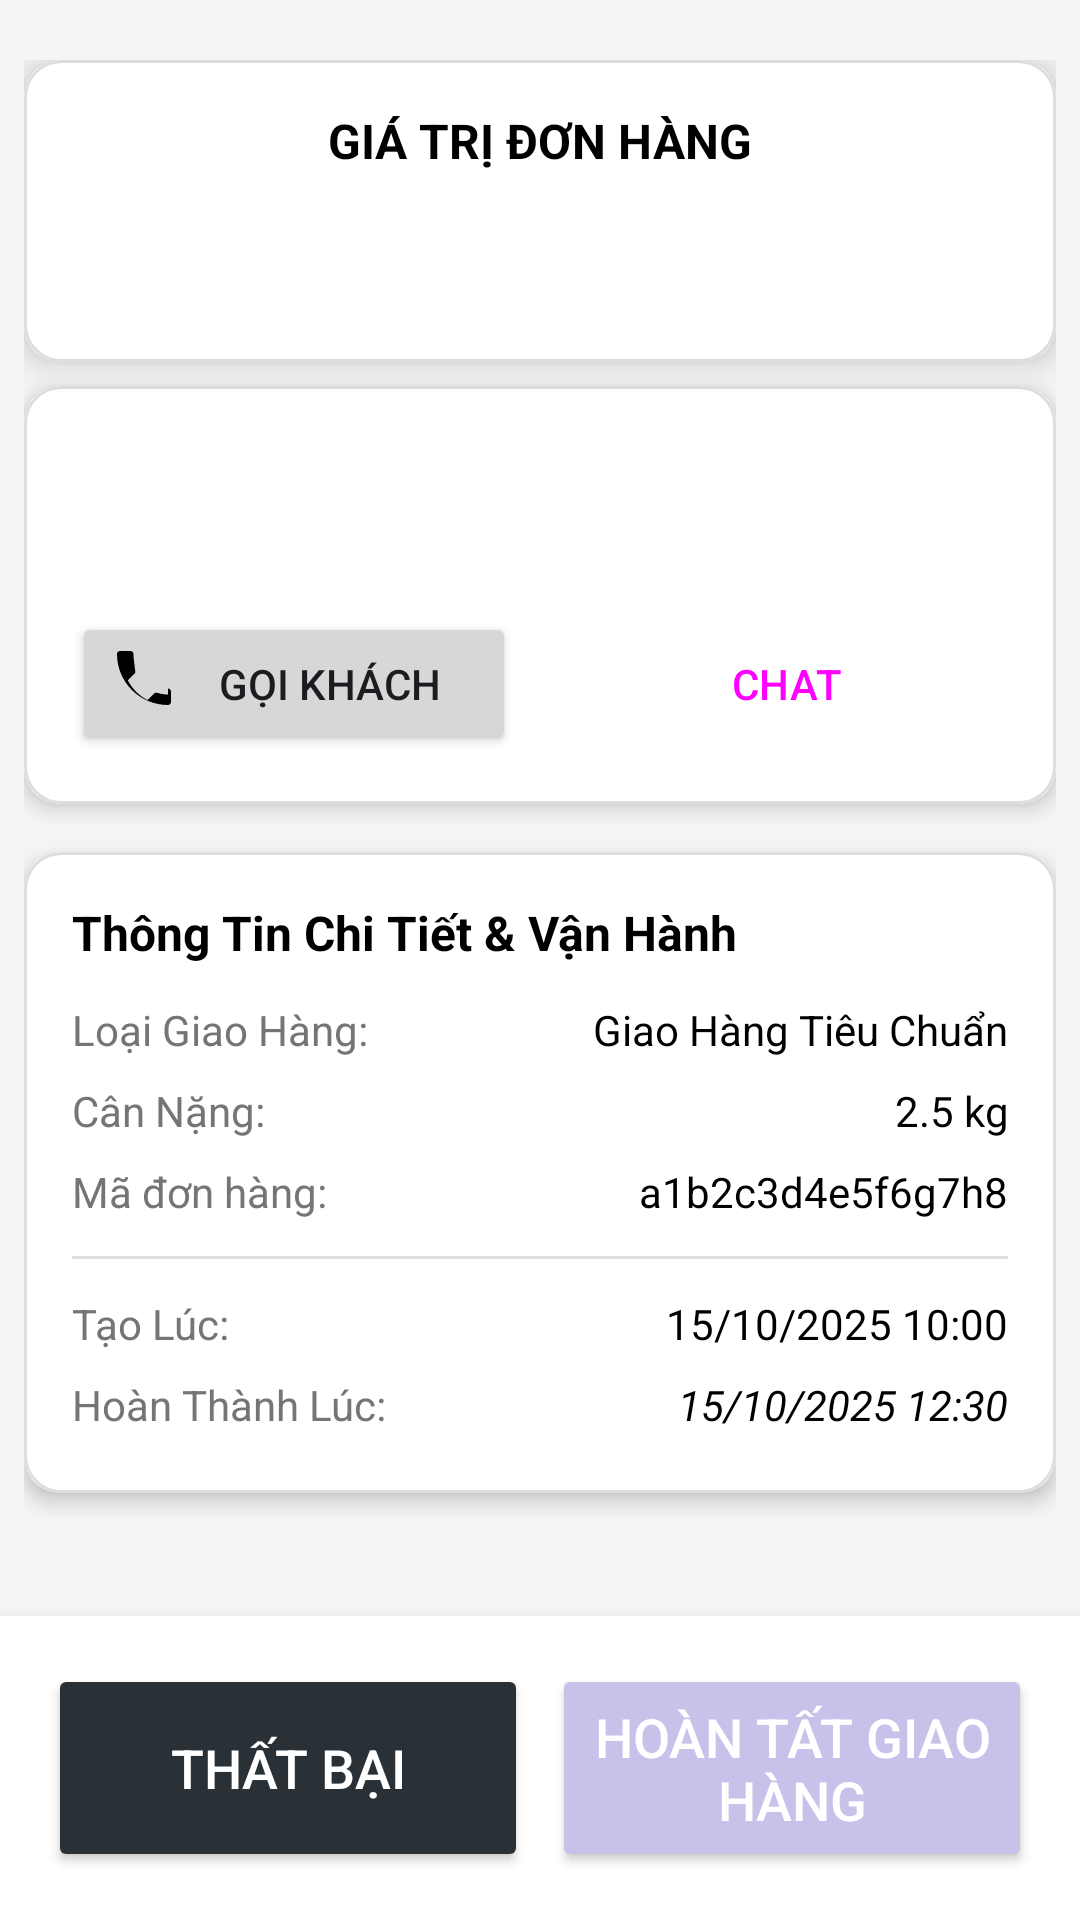

The Android layout XML behind this screen, and the referenced resources:
<!-- AndroidManifest.xml: application theme Theme.DeliveryApp -->
<!-- res/layout/activity_task_detail.xml -->
<?xml version="1.0" encoding="utf-8"?>
<androidx.coordinatorlayout.widget.CoordinatorLayout xmlns:android="http://schemas.android.com/apk/res/android"
    xmlns:app="http://schemas.android.com/apk/res-auto"
    xmlns:tools="http://schemas.android.com/tools"
    android:layout_width="match_parent"
    android:layout_height="match_parent"
    android:background="@color/material_grey_100"
    tools:context=".TaskDetailActivity">

    <androidx.core.widget.NestedScrollView
        android:layout_width="match_parent"
        android:layout_height="match_parent"
        app:layout_behavior="@string/appbar_scrolling_view_behavior"
        android:paddingTop="12dp"
        android:layout_marginBottom="90dp">
            <LinearLayout
            android:layout_width="match_parent"
            android:layout_height="wrap_content"
            android:orientation="vertical"
            android:padding="8dp">
        <androidx.cardview.widget.CardView
            android:id="@+id/card_financial_info_detail"
            android:layout_width="match_parent"
            android:layout_height="wrap_content"
            app:cardCornerRadius="12dp"
            app:cardElevation="6dp"
            android:layout_marginBottom="8dp">

            <LinearLayout
                android:layout_width="match_parent"
                android:layout_height="wrap_content"
                android:orientation="vertical"
                android:padding="16dp"
                android:background="@drawable/bg_card">
                <TextView
                    android:layout_width="wrap_content"
                    android:layout_height="wrap_content"
                    android:text="GIÁ TRỊ ĐƠN HÀNG"
                    android:textSize="16sp"
                    android:textStyle="bold"
                    android:textColor="@color/black"
                    android:layout_gravity="center_horizontal"/>
                <TextView
                    android:id="@+id/tv_parcel_value_detail"
                    android:layout_width="wrap_content"
                    android:layout_height="wrap_content"
                    android:layout_gravity="center_horizontal"
                    android:textSize="32sp"
                    android:textStyle="bold"
                    android:textColor="@android:color/holo_red_dark"
                    android:layout_marginTop="4dp"
                    tools:text="500.000 VNĐ" />
            </LinearLayout>
        </androidx.cardview.widget.CardView>


        <androidx.cardview.widget.CardView
            android:id="@+id/card_receiver_action_detail"
            android:layout_width="match_parent"
            android:layout_height="wrap_content"
            app:cardCornerRadius="12dp"
            app:cardElevation="4dp"
            android:layout_marginBottom="8dp">

            <LinearLayout
                android:layout_width="match_parent"
                android:layout_height="wrap_content"
                android:orientation="vertical"
                android:padding="16dp"
                android:background="@drawable/bg_card">

                <TextView
                    android:id="@+id/tv_receiver_name_detail"
                    android:layout_width="wrap_content"
                    android:layout_height="wrap_content"
                    android:textSize="18sp"
                    android:textStyle="bold"
                    android:textColor="@color/black"
                    tools:text="Nguyễn Văn A" />

                <TextView
                    android:id="@+id/tv_delivery_location_detail"
                    android:layout_width="match_parent"
                    android:layout_height="wrap_content"
                    android:textSize="14sp"
                    android:textColor="@color/black"
                    android:layout_marginTop="4dp"
                    tools:text="Địa chỉ: 123 Đường ABC, Phường 10, Q.Tân Bình" />

                <LinearLayout
                    android:layout_width="match_parent"
                    android:layout_height="wrap_content"
                    android:orientation="horizontal"
                    android:layout_marginTop="12dp"
                    android:weightSum="2">

                    <Button
                        android:id="@+id/btn_call_receiver_detail"
                        android:layout_width="0dp"
                        android:layout_weight="1"
                    android:layout_height="wrap_content"
                    android:text="GỌI KHÁCH"
                    android:drawableLeft="@drawable/ic_call"
                    android:layout_marginEnd="8dp"/>

                    <Button
                        android:id="@+id/btn_chat_receiver_detail"
                        style="?attr/materialButtonOutlinedStyle"
                    android:layout_width="0dp"
                    android:layout_weight="1"
                    android:layout_height="wrap_content"
                    android:text="CHAT"
                    android:drawableLeft="@drawable/ic_chat"
                    android:layout_marginStart="8dp"/>
                </LinearLayout>
            </LinearLayout>
        </androidx.cardview.widget.CardView>

        <include layout="@layout/card_details_and_route_info" />

        
        <androidx.cardview.widget.CardView
            android:id="@+id/card_proofs"
            android:layout_width="match_parent"
            android:layout_height="wrap_content"
            app:cardCornerRadius="12dp"
            app:cardElevation="4dp"
            android:layout_marginTop="8dp"
            android:visibility="gone">

            <LinearLayout
                android:layout_width="match_parent"
                android:layout_height="wrap_content"
                android:orientation="vertical"
                android:padding="16dp"
                android:background="@drawable/bg_card">

                <TextView
                    android:layout_width="wrap_content"
                    android:layout_height="wrap_content"
                    android:text="BẰNG CHỨNG GIAO HÀNG"
                    android:textSize="16sp"
                    android:textStyle="bold"
                    android:textColor="@color/black"
                    android:layout_marginBottom="12dp"/>

                <TextView
                    android:id="@+id/tv_proofs_loading"
                    android:layout_width="wrap_content"
                    android:layout_height="wrap_content"
                    android:text="Đang tải..."
                    android:textSize="14sp"
                    android:textColor="@color/black"
                    android:visibility="gone"/>

                <TextView
                    android:id="@+id/tv_proofs_empty"
                    android:layout_width="wrap_content"
                    android:layout_height="wrap_content"
                    android:text="Chưa có bằng chứng"
                    android:textSize="14sp"
                    android:textColor="@android:color/darker_gray"
                    android:visibility="gone"/>

                <androidx.recyclerview.widget.RecyclerView
                    android:id="@+id/recycler_proofs"
                    android:layout_width="match_parent"
                    android:layout_height="wrap_content"
                    android:orientation="horizontal"
                    app:layoutManager="androidx.recyclerview.widget.GridLayoutManager"
                    app:spanCount="3"/>

            </LinearLayout>
        </androidx.cardview.widget.CardView>

    </LinearLayout>
    </androidx.core.widget.NestedScrollView>

    <LinearLayout
        android:layout_width="match_parent"
        android:layout_height="wrap_content"
        android:orientation="horizontal"
        android:layout_gravity="bottom"
        android:padding="16dp"
        android:background="@android:color/white"
        android:elevation="8dp">

        <Button
            android:id="@+id/btn_return_to_warehouse"
            android:layout_width="match_parent"
            android:layout_height="wrap_content"
            android:layout_margin="16dp"
            android:layout_weight="1"
            android:layout_marginBottom="90dp"
            android:text="XÁC NHẬN TRẢ VỀ KHO"
            android:backgroundTint="#FFB8860B"
            android:textColor="@android:color/white"
            android:textSize="16sp"
            android:padding="12dp"
            android:visibility="gone"/>

        <Button
            android:id="@+id/btn_fail_action"
            android:layout_width="0dp"
            android:layout_weight="1"
            android:layout_height="match_parent"
            android:layout_marginEnd="8dp"
            android:text="THẤT BẠI"
            android:backgroundTint="@color/material_dynamic_neutral_variant20"
            android:textColor="@android:color/white"
            android:textSize="18sp"
            android:padding="12dp"/>

        <Button
            android:id="@+id/btn_main_action"
            android:layout_width="0dp"
            android:layout_weight="1"
            android:layout_height="match_parent"
            android:text="HOÀN TẤT GIAO HÀNG"
            android:backgroundTint="@color/material_dynamic_tertiary80"
            android:textColor="@android:color/white"
            android:textSize="18sp"
            android:padding="12dp"/>

    </LinearLayout>

    

</androidx.coordinatorlayout.widget.CoordinatorLayout>
<!-- res/layout/card_details_and_route_info.xml (included above) -->
<?xml version="1.0" encoding="utf-8"?>
<androidx.cardview.widget.CardView xmlns:android="http://schemas.android.com/apk/res/android"
    xmlns:app="http://schemas.android.com/apk/res-auto"
    xmlns:tools="http://schemas.android.com/tools"
    android:layout_width="match_parent"
    android:layout_height="wrap_content"
    app:cardCornerRadius="12dp"
    app:cardElevation="4dp"
    android:layout_marginBottom="8dp"
    android:layout_marginTop="8dp">

    <LinearLayout
        android:layout_width="match_parent"
        android:layout_height="wrap_content"
        android:orientation="vertical"
        android:padding="16dp"
        android:background="@drawable/bg_card">
        <TextView
            android:layout_width="wrap_content"
            android:layout_height="wrap_content"
            android:text="Thông Tin Chi Tiết &amp; Vận Hành"
            android:textSize="16sp"
            android:textStyle="bold"
            android:textColor="@color/black"
            android:layout_marginBottom="8dp"/>

        <LinearLayout style="@style/DetailRowStyle">
            <TextView style="@style/DetailLabelStyle" android:text="Loại Giao Hàng:" />
            <TextView
                android:id="@+id/tv_delivery_type"
                style="@style/DetailValueStyle"
                tools:text="Giao Hàng Tiêu Chuẩn" />
        </LinearLayout>

        <LinearLayout style="@style/DetailRowStyle">
            <TextView style="@style/DetailLabelStyle" android:text="Cân Nặng:" />
            <TextView
                android:id="@+id/tv_weight"
                style="@style/DetailValueStyle"
                tools:text="2.5 kg" />
        </LinearLayout>

        <LinearLayout style="@style/DetailRowStyle">
            <TextView style="@style/DetailLabelStyle" android:text="Mã đơn hàng:" />
            <TextView
                android:id="@+id/tv_parcel_id"
                style="@style/DetailValueStyle"
                tools:text="a1b2c3d4e5f6g7h8" />
        </LinearLayout>

        <View
            android:layout_width="match_parent"
            android:layout_height="1dp"
            android:background="@color/material_grey_300"
            android:layout_marginTop="8dp"
            android:layout_marginBottom="8dp"/>

        <LinearLayout style="@style/DetailRowStyle">
            <TextView style="@style/DetailLabelStyle" android:text="Tạo Lúc:" />
            <TextView
                android:id="@+id/tv_created_at"
                style="@style/DetailValueStyle"
                tools:text="15/10/2025 10:00" />
        </LinearLayout>

        <LinearLayout
            android:id="@+id/layout_completed_at"
            style="@style/DetailRowStyle">
            <TextView style="@style/DetailLabelStyle" android:text="Hoàn Thành Lúc:" />
            <TextView
                android:id="@+id/tv_completed_at"
                style="@style/DetailValueStyle"
                android:textStyle="italic"
                tools:text="15/10/2025 12:30" />
        </LinearLayout>

        <LinearLayout
            android:id="@+id/layout_fail_reason"
            android:layout_width="match_parent"
            android:layout_height="wrap_content"
            android:orientation="vertical"
            android:layout_marginTop="12dp"
            android:visibility="gone"
            tools:visibility="visible">
            <TextView
                android:layout_width="wrap_content"
                android:layout_height="wrap_content"
                android:text="Lý Do Thất Bại:"
                android:textStyle="bold"
                android:textColor="@android:color/holo_red_dark"
                android:layout_marginBottom="4dp"/>
            <TextView
                android:id="@+id/tv_fail_reason"
                android:layout_width="match_parent"
                android:layout_height="wrap_content"
                android:padding="8dp"
                android:textColor="@color/black"
                tools:text="Khách hàng không nghe máy, hẹn giao lại vào ngày mai." />
        </LinearLayout>

    </LinearLayout>
</androidx.cardview.widget.CardView>
<!-- resources referenced by this layout -->
<resources>
  <color name="black">#FF000000</color>
  <!-- drawable bg_card (drawable) -->
  <shape xmlns:android="http://schemas.android.com/apk/res/android"
      android:shape="rectangle">
      <solid android:color="#FFFFFF"/>
      <corners android:radius="12dp"/>
      <padding android:left="8dp" android:top="8dp" android:right="8dp" android:bottom="8dp"/>
      <stroke android:width="1dp" android:color="#DDDDDD"/>
  </shape>
  <!-- drawable ic_call (drawable) -->
  <vector xmlns:android="http://schemas.android.com/apk/res/android"
      android:width="24dp"
      android:height="24dp"
      android:viewportWidth="24.0"
      android:viewportHeight="24.0">
      <path
          android:fillColor="#FF000000"
          android:pathData="M20,15.5c-1.25,0 -2.45,-0.2 -3.57,-0.57c-0.35,-0.11 -0.75,-0.03 -1.02,0.24l-2.2,2.2c-2.83,-1.44 -5.15,-3.76 -6.59,-6.59l2.2,-2.2c0.27,-0.27 0.36,-0.67 0.24,-1.02C8.7,4.45 8.5,3.25 8.5,2c0,-0.55 -0.45,-1 -1,-1H4c-0.55,0 -1,0.45 -1,1c0,9.39 7.61,17 17,17c0.55,0 1,-0.45 1,-1v-3.5c0,-0.55 -0.45,-1 -1,-1z"/>
  </vector>
  <style name="DetailLabelStyle">
          <item name="android:layout_width">0dp</item>
          <item name="android:layout_height">wrap_content</item>
          <item name="android:layout_weight">0.4</item>
          <item name="android:textSize">14sp</item>
          <item name="android:textColor">@color/material_grey_600</item>
      </style>
  <style name="DetailRowStyle">
          <item name="android:layout_width">match_parent</item>
          <item name="android:layout_height">wrap_content</item>
          <item name="android:orientation">horizontal</item>
          <item name="android:paddingTop">4dp</item>
          <item name="android:paddingBottom">4dp</item>
      </style>
  <style name="DetailValueStyle">
          <item name="android:layout_width">0dp</item>
          <item name="android:layout_height">wrap_content</item>
          <item name="android:layout_weight">0.6</item>
          <item name="android:textSize">14sp</item>
          <item name="android:textColor">@color/black</item>
          <item name="android:gravity">end</item>
          <item name="android:textAlignment">viewEnd</item>
      </style>
  <style name="Theme.DeliveryApp" parent="Base.Theme.DeliveryApp" />
  <style name="Base.Theme.DeliveryApp" parent="Theme.Material3.DayNight.NoActionBar">
          
          <item name="colorPrimary">@color/colorPrimary</item>
          <item name="colorPrimaryContainer">@color/colorPrimary</item>
          <item name="colorSecondary">@color/colorAccent</item>
          <item name="colorSecondaryContainer">@color/colorAccent</item>
  
          
          <item name="android:statusBarColor">@color/colorPrimaryDark</item>
          <item name="android:navigationBarColor">@color/black</item>
      </style>
  <color name="colorPrimary">#FF1976D2</color>
  <color name="colorAccent">#FF03DAC5</color>
  <color name="colorPrimaryDark">#FF1565C0</color>
</resources>
